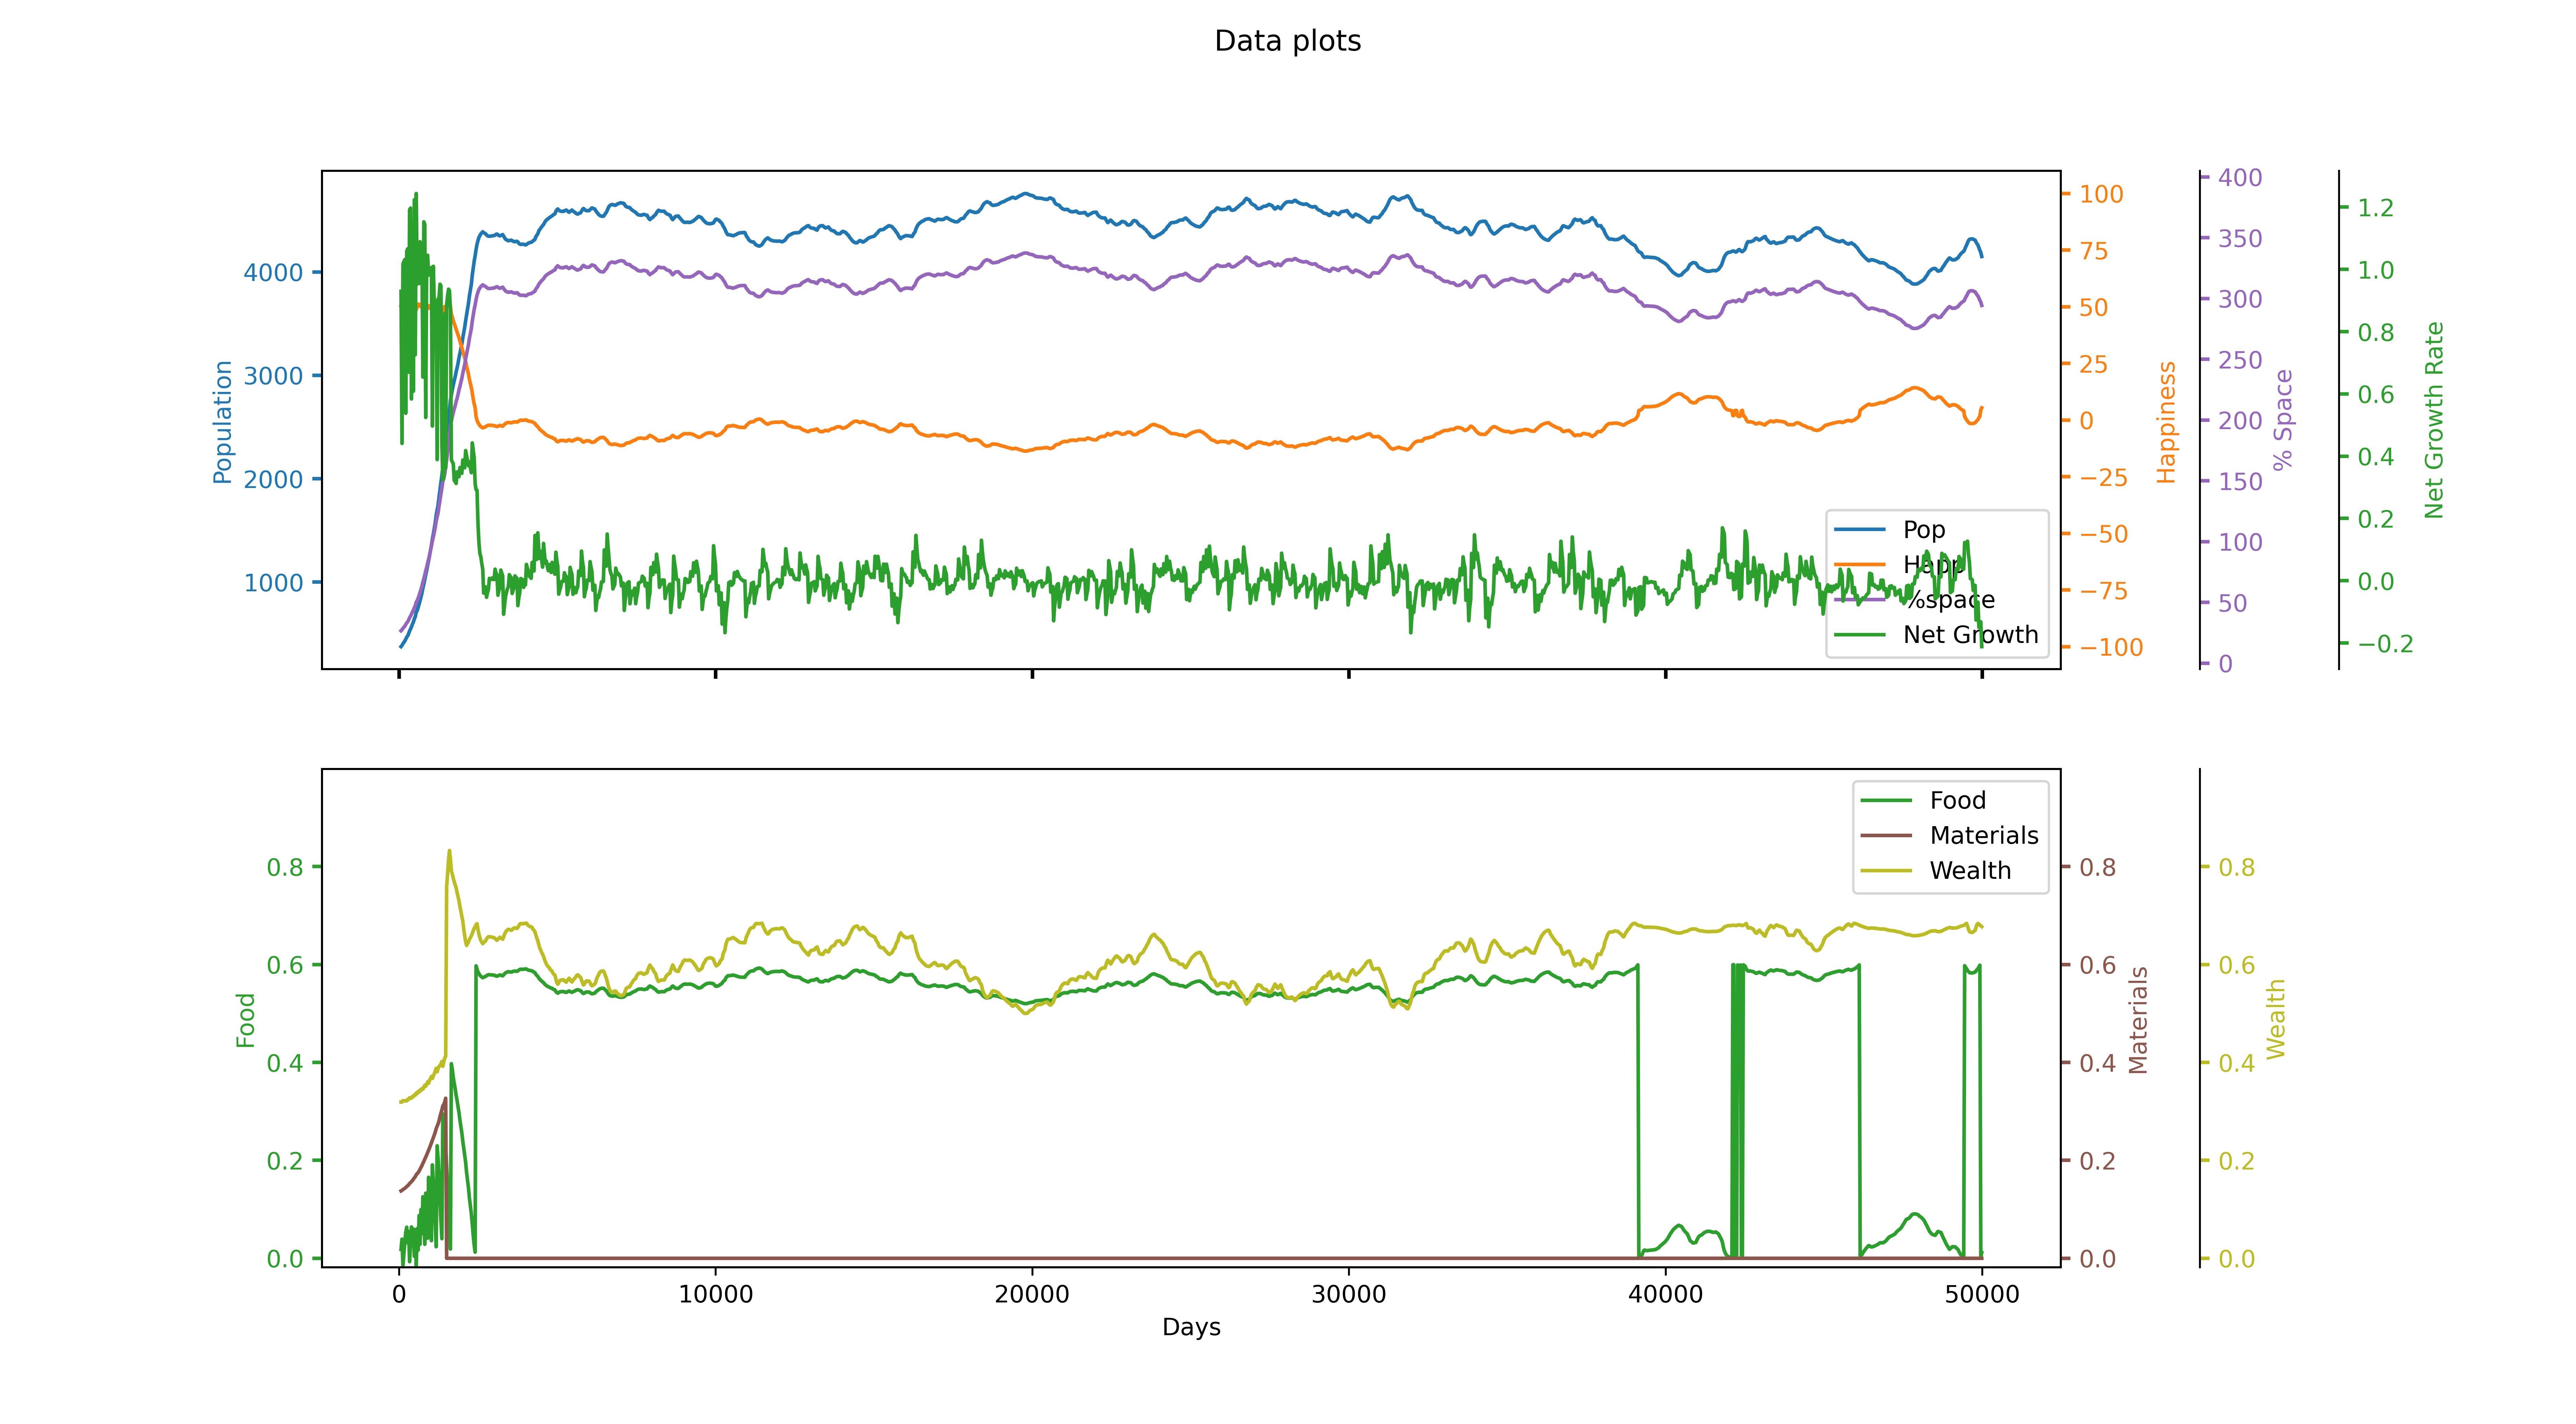

The file beside this chart, header and first rows:
runID, day, id, Total pop, Happiness, Net growth rate, stpl0, stpl1, stpl2, ntpr0, ntpr1, ntpr2, % space used
2, 30, 2, 368, 48.71, 0.9197, 67.06, 47.84, 8.97, 0.04343, 0.1368, 0.3167, 0.261
2, 60, 2, 376, 50.34, 0.9297, 68.04, 51.95, 18.51, 0.01829, 0.1376, 0.3191, 0.2667
2, 90, 2, 387, 49.89, 0.4411, 68.99, 56.1, 28.08, 0.039, 0.1387, 0.3191, 0.2745
2, 120, 2, 405, 49.2, 1.018, 69.49, 60.29, 37.69, -0.015, 0.1405, 0.322, 0.2872
2, 150, 2, 417, 50.74, 1.025, 70.4, 64.51, 47.3, 0.008571, 0.1417, 0.3218, 0.2958
2, 180, 2, 430, 50.24, 1.032, 71.59, 68.79, 56.93, 0.03286, 0.143, 0.3218, 0.305
2, 210, 2, 449, 49.65, 0.5379, 72.56, 73.11, 66.59, 0.05314, 0.1446, 0.3217, 0.3185
2, 240, 2, 468, 48.88, 1.058, 73.41, 77.48, 76.29, 0.06343, 0.1468, 0.3215, 0.3319
2, 270, 2, 481, 50.37, 1.066, 74.93, 81.9, 85.98, 0.03186, 0.1481, 0.3245, 0.3411
2, 300, 2, 501, 49.67, 0.6698, 75.92, 86.37, 95.72, 0.05486, 0.1501, 0.3244, 0.3553
2, 330, 2, 528, 48.71, 1.192, 76.74, 90.91, 105.5, -0.006857, 0.1528, 0.3279, 0.3745
2, 360, 2, 546, 50.09, 1.197, 78.34, 95.52, 115.3, 0.03, 0.1546, 0.3273, 0.3872
2, 390, 2, 568, 49.34, 0.5838, 79.35, 100.2, 125.1, 0.064, 0.1568, 0.327, 0.4029
2, 420, 2, 594, 50.67, 1.105, 80.69, 104.9, 135, 0.026, 0.1587, 0.3305, 0.4213
2, 450, 2, 614, 49.78, 0.6085, 81.78, 109.7, 144.9, 0.05971, 0.1614, 0.3301, 0.4355
2, 480, 2, 644, 50.76, 1.224, 82.77, 114.6, 154.9, 0.004, 0.1644, 0.3337, 0.4568
2, 510, 2, 666, 50.04, 0.7258, 84.59, 119.6, 164.8, 0.05829, 0.1666, 0.3332, 0.4724
2, 540, 2, 709, 48.61, 1.244, 85.25, 124.7, 174.9, -0.01543, 0.1709, 0.3374, 0.5029
2, 570, 2, 725, 50.11, 0.9531, 87.55, 129.8, 184.9, 0.06071, 0.1725, 0.3364, 0.5142
2, 600, 2, 753, 51.19, 0.9612, 88.69, 135, 195.1, 0.01671, 0.1753, 0.3405, 0.5341
2, 630, 2, 786, 50.39, 0.9546, 90.65, 140.3, 205.2, 0.08714, 0.1779, 0.3398, 0.5575
2, 660, 2, 820, 51.07, 1.089, 92.37, 145.7, 215.5, 0.02857, 0.182, 0.3437, 0.5816
2, 690, 2, 856, 49.98, 1.07, 93.69, 151.2, 225.8, 0.09943, 0.1856, 0.3426, 0.6071
2, 720, 2, 894, 50.78, 1.07, 95.88, 156.9, 236.2, 0.05057, 0.1894, 0.3468, 0.6341
2, 750, 2, 940, 49.38, 0.6541, 97.4, 162.6, 246.6, 0.1257, 0.194, 0.3455, 0.6667
2, 780, 2, 980, 50.13, 1.153, 100.6, 168.5, 257, 0.08, 0.198, 0.3492, 0.6951
2, 810, 2, 1025, 50.74, 1.145, 102.2, 174.5, 267.6, 0.02857, 0.2025, 0.3535, 0.727
2, 840, 2, 1072, 49.51, 0.5244, 104.1, 180.7, 278.2, 0.133, 0.2067, 0.3514, 0.7603
2, 870, 2, 1112, 50.13, 1.038, 107.5, 186.9, 288.8, 0.088, 0.2112, 0.3558, 0.7887
2, 900, 2, 1159, 50.71, 1.045, 109.5, 193.3, 299.5, 0.041, 0.2159, 0.3604, 0.822
2, 930, 2, 1207, 49.35, 0.9817, 110.8, 199.9, 310.4, 0.1654, 0.2207, 0.3575, 0.8561
2, 960, 2, 1254, 49.92, 0.9832, 115.3, 206.5, 321.2, 0.1251, 0.2254, 0.3637, 0.8894
2, 990, 2, 1305, 50.43, 0.9906, 118.5, 213.4, 332.1, 0.08143, 0.2305, 0.3668, 0.9256
2, 1020, 2, 1358, 50.88, 1.006, 120.2, 220.4, 343.2, 0.036, 0.2358, 0.3716, 0.9632
2, 1050, 2, 1420, 49.37, 0.4968, 121.7, 227.5, 354.4, 0.1907, 0.2413, 0.3673, 1.007
2, 1080, 2, 1464, 49.89, 1.01, 126.9, 234.8, 365.5, 0.1543, 0.2464, 0.3722, 1.038
2, 1110, 2, 1520, 50.27, 0.8879, 131, 242.3, 376.8, 0.1143, 0.252, 0.377, 1.078
2, 1140, 2, 1575, 50.71, 0.8939, 133.8, 250, 388.2, 0.075, 0.2575, 0.3821, 1.117
2, 1170, 2, 1647, 50.62, 0.8979, 135.2, 257.8, 399.7, 0.02357, 0.2647, 0.3881, 1.168
2, 1200, 2, 1698, 49.35, 0.3891, 137.6, 265.8, 411.3, 0.2297, 0.2698, 0.3808, 1.204
2, 1230, 2, 1743, 50.14, 0.9052, 144.1, 274, 422.8, 0.204, 0.2743, 0.3875, 1.236
2, 1260, 2, 1823, 50.35, 0.9085, 149.6, 282.3, 434.5, 0.1674, 0.2807, 0.392, 1.293
2, 1290, 2, 1892, 49.94, 0.9524, 153.9, 290.9, 446.3, 0.1189, 0.2892, 0.3935, 1.342
2, 1320, 2, 1965, 49.91, 0.9473, 156.8, 299.7, 458.2, 0.07714, 0.2965, 0.3972, 1.394
2, 1350, 2, 2030, 50.15, 0.4409, 158.5, 308.7, 470.2, 0.04, 0.303, 0.402, 1.44
2, 1380, 2, 2112, 47.98, 0.3236, 161, 317.9, 482.2, 0.2949, 0.3112, 0.3923, 1.498
2, 1410, 2, 2141, 49.33, 0.3421, 169.6, 327.3, 494.1, 0.2824, 0.3141, 0.4017, 1.518
2, 1440, 2, 2193, 50, 0.8584, 177.8, 336.8, 506.3, 0.2601, 0.3193, 0.4091, 1.555
2, 1470, 2, 2278, 49.97, 0.3621, 185.1, 346.5, 518.6, 0.2276, 0.3269, 0.4126, 1.616
2, 1500, 2, 2358, 50.81, 0.8869, 191.4, 350.0, 537.8, 0.1894, 0.0, 0.7586, 1.672
2, 1530, 2, 2445, 52.45, 0.9147, 196.5, 350.0, 561, 0.1521, 0.0, 0.7855, 1.734
2, 1560, 2, 2537, 54.07, 0.9364, 200.4, 350.0, 585, 0.1127, 0.0, 0.8137, 1.799
2, 1590, 2, 2659, 53.04, 0.9317, 203, 350.0, 600.0, 0.06043, 0.0, 0.8329, 1.886
2, 1620, 2, 2756, 50.17, 0.8678, 204.3, 350.0, 600.0, 0.01886, 0.0, 0.815, 1.955
2, 1650, 2, 2809, 46.74, 0.3884, 206, 350.0, 600.0, 0.3974, 0.0, 0.7909, 1.992
2, 1680, 2, 2863, 45.45, 0.3817, 217.7, 350.0, 600.0, 0.3851, 0.0, 0.7846, 2.031
2, 1710, 2, 2907, 43.81, 0.3761, 229, 350.0, 600.0, 0.3694, 0.0, 0.7758, 2.062
2, 1740, 2, 2949, 42.56, 0.3219, 239.9, 350.0, 600.0, 0.3574, 0.0, 0.7692, 2.092
2, 1770, 2, 2987, 41.43, 0.3182, 250.5, 350.0, 600.0, 0.3466, 0.0, 0.7627, 2.119
2, 1800, 2, 3034, 40, 0.3124, 260.7, 350.0, 600.0, 0.3331, 0.0, 0.757, 2.152
... 1,606 more rows
